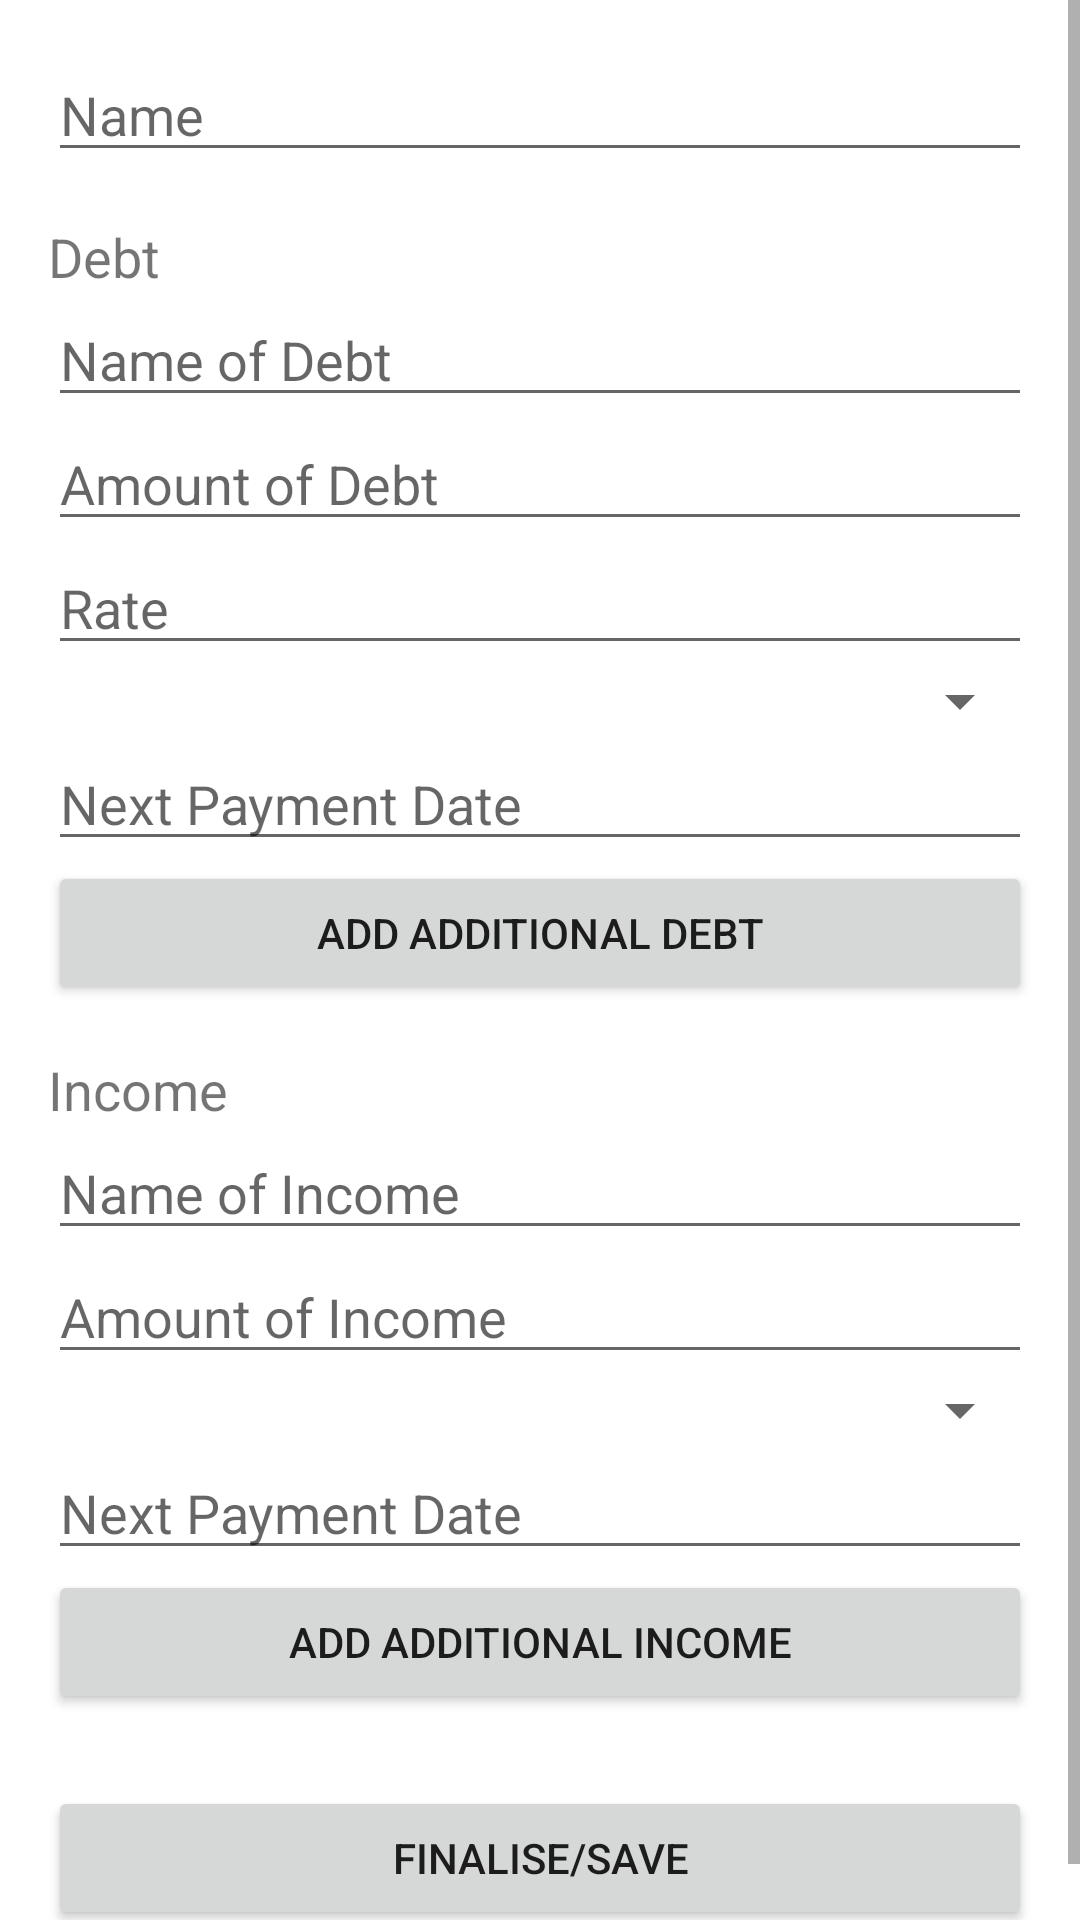

Layout XML and referenced resources for this Android screen:
<!-- AndroidManifest.xml: application theme Theme.DebtDomino -->
<!-- res/layout/activity_debt_inventory.xml -->
<?xml version="1.0" encoding="utf-8"?>
<ScrollView xmlns:android="http://schemas.android.com/apk/res/android"
    xmlns:tools="http://schemas.android.com/tools"
    android:layout_width="match_parent"
    android:layout_height="match_parent"
    tools:context=".MainActivity">

    <LinearLayout
        android:layout_width="match_parent"
        android:layout_height="wrap_content"
        android:orientation="vertical"
        android:padding="16dp">

        <EditText
            android:id="@+id/editTextName"
            android:layout_width="match_parent"
            android:layout_height="wrap_content"
            android:hint="Name"
            android:inputType="textPersonName" />

        <TextView
            android:id="@+id/textViewDebt"
            android:layout_width="match_parent"
            android:layout_height="wrap_content"
            android:paddingTop="16dp"
            android:text="Debt"
            android:textSize="18sp" />

        <LinearLayout
            android:id="@+id/debtLayout"
            android:layout_width="match_parent"
            android:layout_height="wrap_content"
            android:orientation="vertical">

            <EditText
                android:id="@+id/editTextDebtName"
                android:layout_width="match_parent"
                android:layout_height="wrap_content"
                android:hint="Name of Debt" />

            <EditText
                android:id="@+id/editTextDebtAmount"
                android:layout_width="match_parent"
                android:layout_height="wrap_content"
                android:hint="Amount of Debt"
                android:inputType="numberDecimal" />

            <EditText
                android:id="@+id/editTextDebtRate"
                android:layout_width="match_parent"
                android:layout_height="wrap_content"
                android:hint="Rate"
                android:inputType="numberDecimal" />

            <Spinner
                android:id="@+id/spinnerDebtFrequency"
                android:layout_width="match_parent"
                android:layout_height="wrap_content"
                android:entries="@array/debt_frequency_array" />

            <EditText
                android:id="@+id/debtTextNextPaymentDate"
                android:layout_width="match_parent"
                android:layout_height="wrap_content"
                android:hint="Next Payment Date"
                android:focusable="false"
                android:inputType="date"
                android:clickable="true"
                android:onClick="showDatePickerDialog" />

        </LinearLayout>

        <Button
            android:id="@+id/buttonAddDebt"
            android:layout_width="match_parent"
            android:layout_height="wrap_content"
            android:text="Add Additional Debt" />

        <TextView
            android:id="@+id/textViewIncome"
            android:layout_width="match_parent"
            android:layout_height="wrap_content"
            android:paddingTop="16dp"
            android:text="Income"
            android:textSize="18sp" />

        <LinearLayout
            android:id="@+id/incomeLayout"
            android:layout_width="match_parent"
            android:layout_height="wrap_content"
            android:orientation="vertical">

            <EditText
                android:id="@+id/editTextIncomeName"
                android:layout_width="match_parent"
                android:layout_height="wrap_content"
                android:hint="Name of Income" />

            <EditText
                android:id="@+id/editTextIncomeAmount"
                android:layout_width="match_parent"
                android:layout_height="wrap_content"
                android:hint="Amount of Income"
                android:inputType="numberDecimal" />

            <Spinner
                android:id="@+id/spinnerIncomeFrequency"
                android:layout_width="match_parent"
                android:layout_height="wrap_content"
                android:entries="@array/income_frequency_array" />
            <EditText
                android:id="@+id/incomeTextNextPaymentDate"
                android:layout_width="match_parent"
                android:layout_height="wrap_content"
                android:hint="Next Payment Date"
                android:focusable="false"
                android:inputType="date"
                android:clickable="true"
                android:onClick="showDatePickerDialog" />

        </LinearLayout>

        <Button
            android:id="@+id/buttonAddIncome"
            android:layout_width="match_parent"
            android:layout_height="wrap_content"
            android:text="Add Additional Income" />

        <Button
            android:id="@+id/buttonFinalise"
            android:layout_width="match_parent"
            android:layout_height="wrap_content"
            android:layout_marginTop="24dp"
            android:text="Finalise/Save" />

    </LinearLayout>

</ScrollView>
<!-- resources referenced by this layout -->
<resources>
  <style name="Theme.DebtDomino" parent="Theme.MaterialComponents.DayNight.DarkActionBar">
          
          <item name="colorPrimary">@color/purple_500</item>
          <item name="colorPrimaryVariant">@color/purple_700</item>
          <item name="colorOnPrimary">@color/white</item>
          
          <item name="colorSecondary">@color/teal_200</item>
          <item name="colorSecondaryVariant">@color/teal_700</item>
          <item name="colorOnSecondary">@color/black</item>
          
          <item name="android:statusBarColor">?attr/colorPrimaryVariant</item>
          
      </style>
  <color name="purple_500">#FF6200EE</color>
  <color name="purple_700">#FF3700B3</color>
  <color name="teal_200">#FF03DAC5</color>
  <color name="teal_700">#FF018786</color>
  <!-- not gathered from this repository: default colours our renderer supplied (Android Studio template values) -->
  <color name="black">#FF000000</color>
  <color name="white">#FFFFFFFF</color>
</resources>
